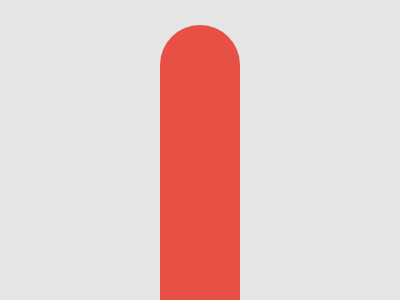

Write a web page that renders exactly this picture using CSS.

<!-- Version 1 -->
<style>*{margin:125 70;height:50;background:#E75044;color:E5E5E3;border-radius:1in 1in 0 0;box-shadow:0 6.25em#E75044,0 0 0 10em,-116q 10pc,116q 10pc,-32q -53q;*{height:250;margin:-100 90 80;font:0'
</style>
